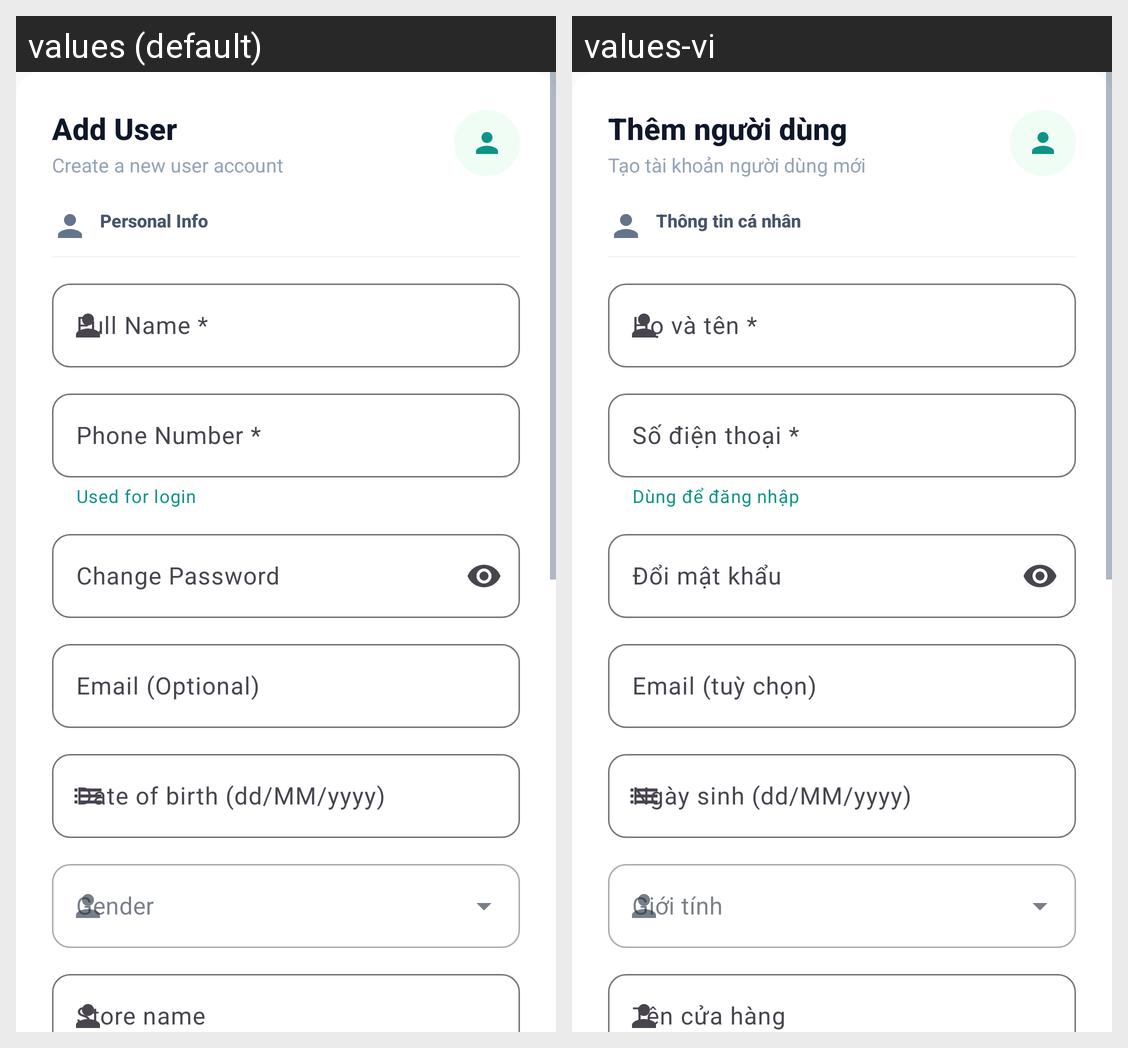

The Android screen above is rendered under two locales of the same app. Produce the string resources it draws, with the default and per-locale values.
Android screen res/layout/dialog_add_edit_user.xml rendered under 2 locales, left to right: values (default), values-vi. Device: Nexus 5 (rendered at 1080×1920; each locale shown at half size, 540×960, under a caption strip naming it); theme Theme.MySoftPOS.
Strings drawn on this screen, with the default value and each locale's value (text and hints the layout hard-codes, and strings that could not be matched under every locale, appear in the picture but are not listed):

user_dialog_title_add
  values: Add User
  values-vi: Thêm người dùng

user_dialog_subtitle_add
  values: Create a new user account
  values-vi: Tạo tài khoản người dùng mới

user_dialog_personal_info
  values: Personal Info
  values-vi: Thông tin cá nhân

user_dialog_full_name_hint
  values: Full Name *
  values-vi: Họ và tên *

user_dialog_phone_helper
  values: Used for login
  values-vi: Dùng để đăng nhập

user_dialog_phone_hint
  values: Phone Number *
  values-vi: Số điện thoại *

settings_change_password
  values: Change Password
  values-vi: Đổi mật khẩu

user_dialog_email_hint
  values: Email (Optional)
  values-vi: Email (tuỳ chọn)

user_dialog_dob_hint
  values: Date of birth (dd/MM/yyyy)
  values-vi: Ngày sinh (dd/MM/yyyy)

user_dialog_store_name_hint
  values: Store name
  values-vi: Tên cửa hàng
